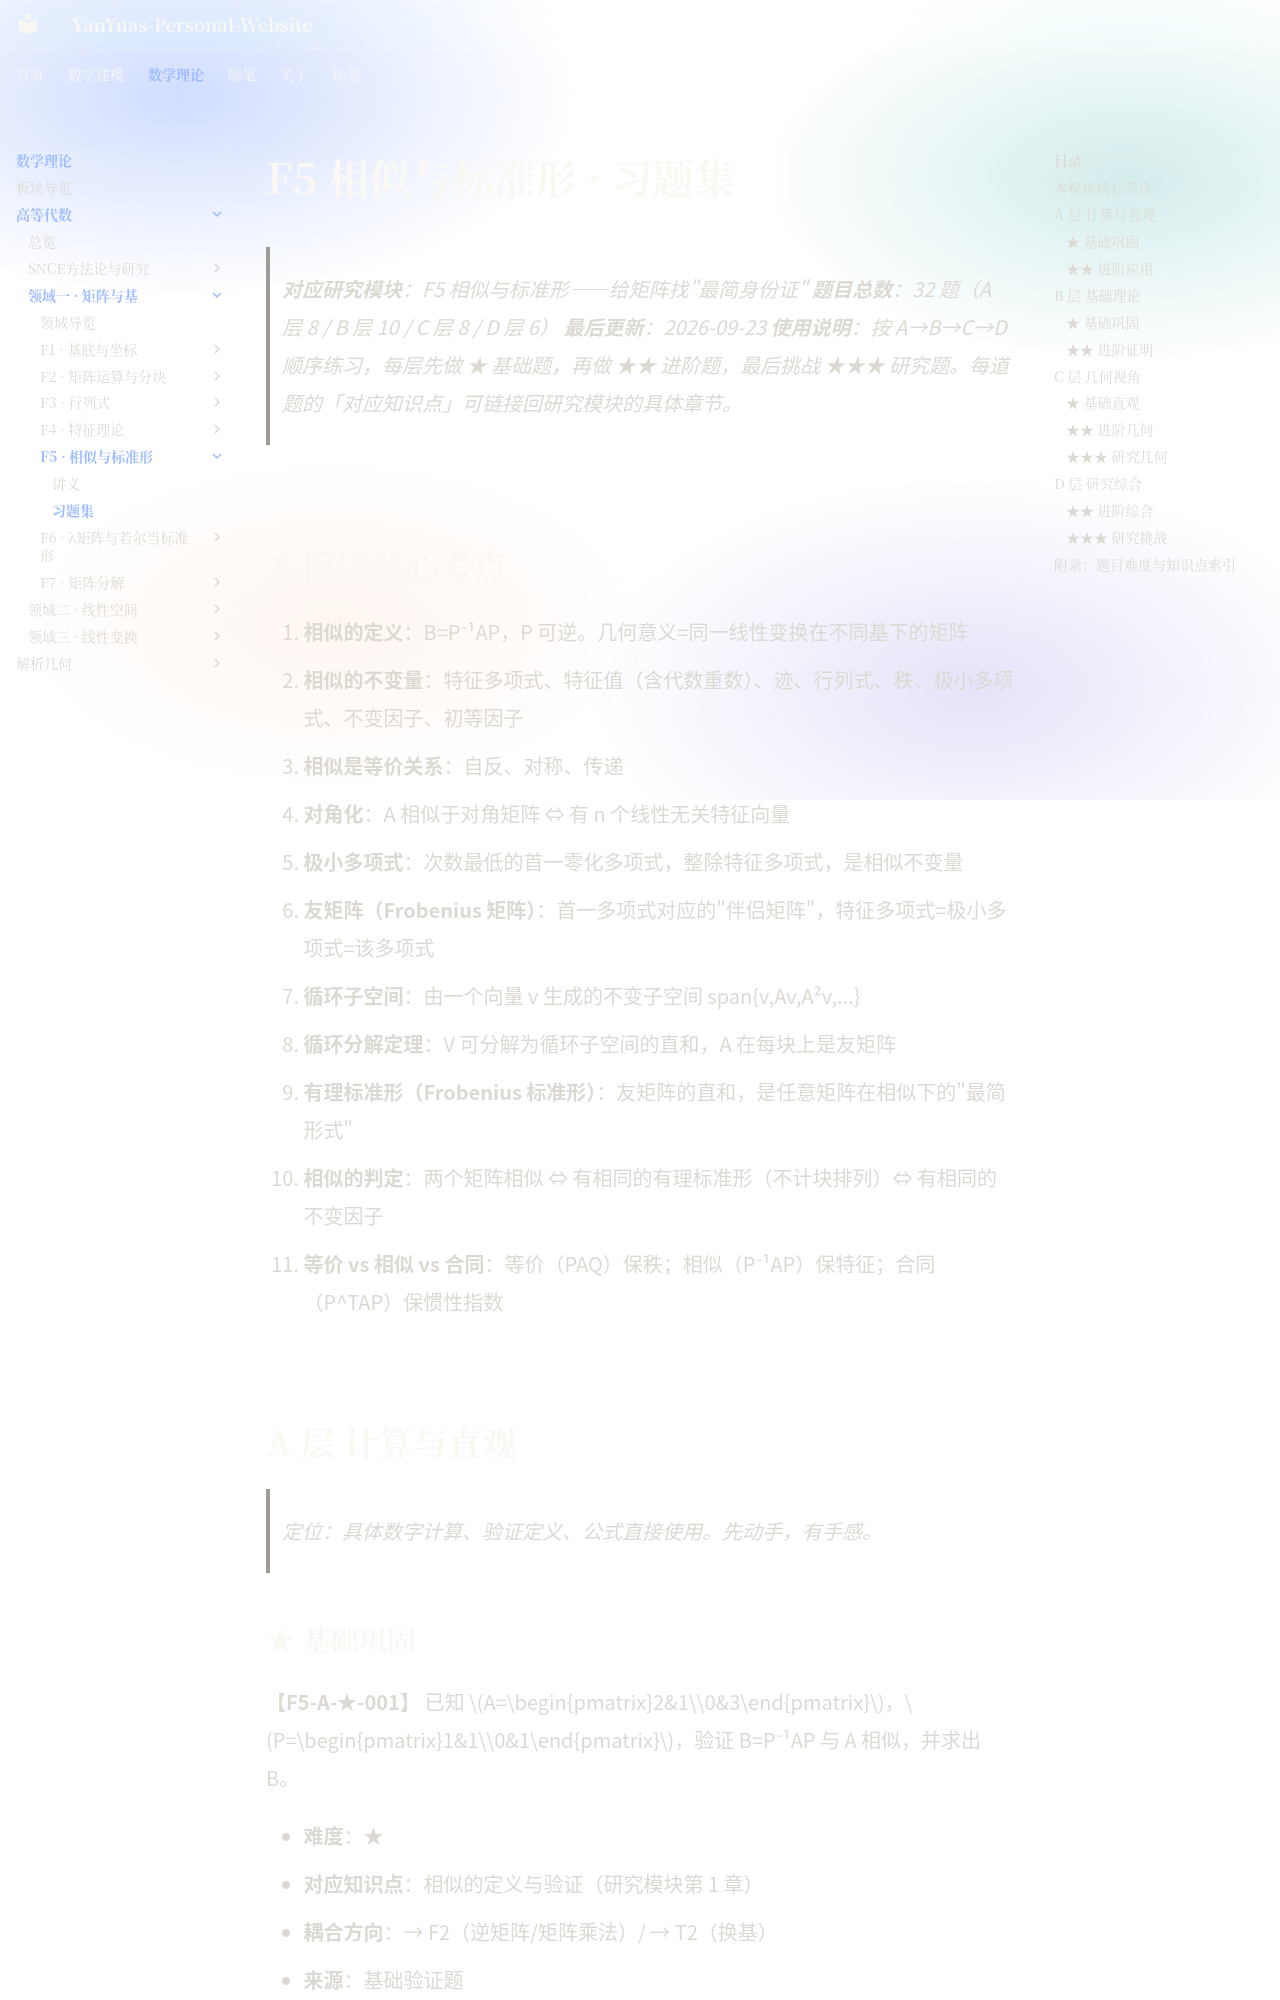

repository: YanYuas/YanYu-Site · page: maththeory/advanced-algebra/matrix-basis/F5-相似与标准形/习题集/index.html · generator: mkdocs

# F5 相似与标准形 · 习题集

> **对应研究模块**：F5 相似与标准形——给矩阵找"最简身份证"
> **题目总数**：32 题（A 层 8 / B 层 10 / C 层 8 / D 层 6）
> **最后更新**：2026-09-23
> **使用说明**：按 A→B→C→D 顺序练习，每层先做 ★ 基础题，再做 ★★ 进阶题，最后挑战 ★★★ 研究题。每道题的「对应知识点」可链接回研究模块的具体章节。

---

## 本模块核心考点

1. **相似的定义**：B=P⁻¹AP，P 可逆。几何意义=同一线性变换在不同基下的矩阵
2. **相似的不变量**：特征多项式、特征值（含代数重数）、迹、行列式、秩、极小多项式、不变因子、初等因子
3. **相似是等价关系**：自反、对称、传递
4. **对角化**：A 相似于对角矩阵 ⇔ 有 n 个线性无关特征向量
5. **极小多项式**：次数最低的首一零化多项式，整除特征多项式，是相似不变量
6. **友矩阵（Frobenius 矩阵）**：首一多项式对应的"伴侣矩阵"，特征多项式=极小多项式=该多项式
7. **循环子空间**：由一个向量 v 生成的不变子空间 span{v,Av,A²v,...}
8. **循环分解定理**：V 可分解为循环子空间的直和，A 在每块上是友矩阵
9. **有理标准形（Frobenius 标准形）**：友矩阵的直和，是任意矩阵在相似下的"最简形式"
10. **相似的判定**：两个矩阵相似 ⇔ 有相同的有理标准形（不计块排列）⇔ 有相同的不变因子
11. **等价 vs 相似 vs 合同**：等价（PAQ）保秩；相似（P⁻¹AP）保特征；合同（P^TAP）保惯性指数

---

## A 层 计算与直观

> 定位：具体数字计算、验证定义、公式直接使用。先动手，有手感。
